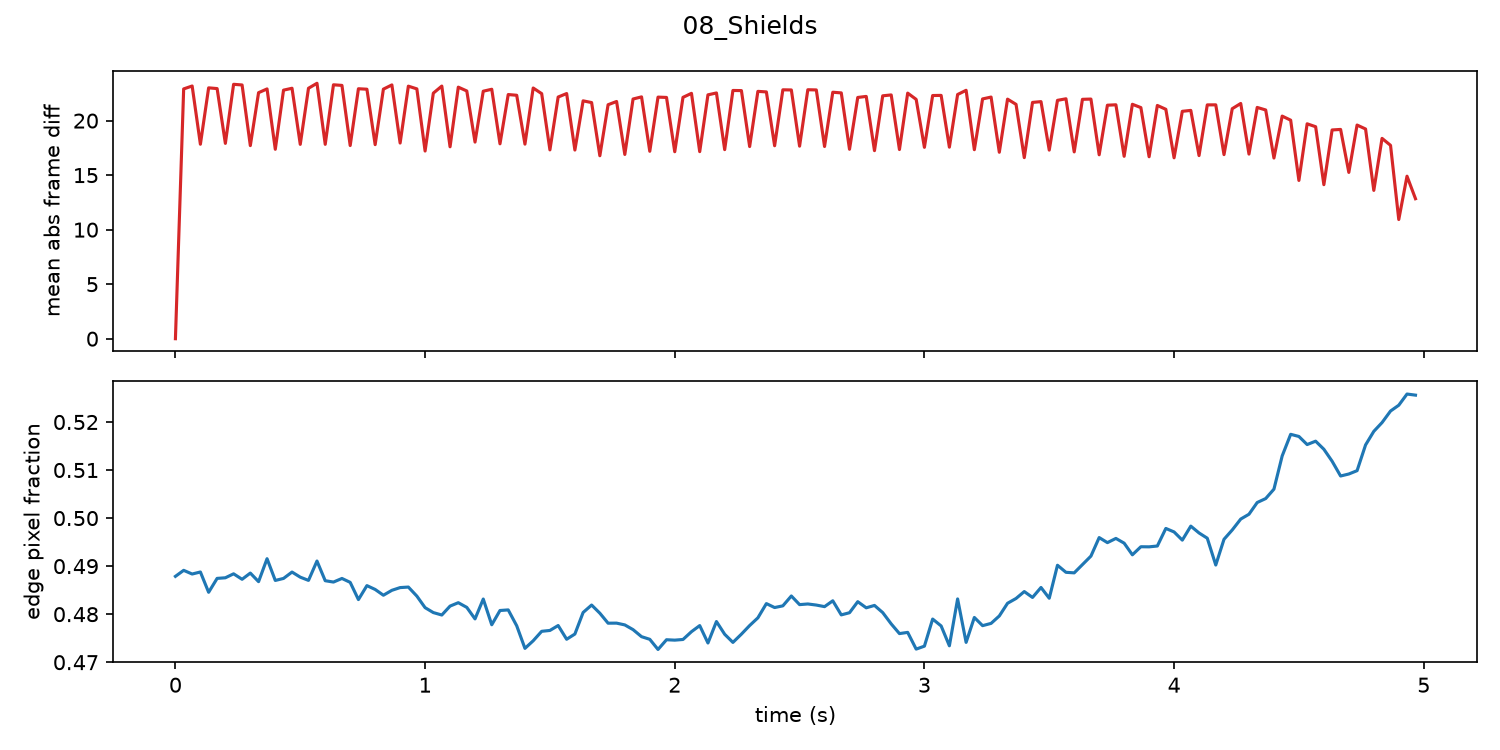

Source data for this figure (header and first rows):
frame, t, frame_diff, edge_fraction
0, 0.0, 0.0, 0.4879
1, 0.033, 22.91, 0.4891
2, 0.067, 23.17, 0.4884
3, 0.1, 17.83, 0.4888
4, 0.133, 23, 0.4846
5, 0.167, 22.94, 0.4874
6, 0.2, 17.91, 0.4876
7, 0.233, 23.33, 0.4884
8, 0.267, 23.27, 0.4873
9, 0.3, 17.71, 0.4886
10, 0.333, 22.56, 0.4868
11, 0.367, 22.91, 0.4915
12, 0.4, 17.37, 0.487
13, 0.433, 22.79, 0.4874
14, 0.467, 22.97, 0.4888
15, 0.5, 17.82, 0.4877
16, 0.533, 22.97, 0.487
17, 0.567, 23.42, 0.4911
18, 0.6, 17.82, 0.487
19, 0.633, 23.28, 0.4867
20, 0.667, 23.23, 0.4874
21, 0.7, 17.71, 0.4866
22, 0.733, 22.92, 0.483
23, 0.767, 22.88, 0.4859
24, 0.8, 17.8, 0.4851
25, 0.833, 22.89, 0.4839
26, 0.867, 23.27, 0.485
27, 0.9, 17.94, 0.4855
28, 0.933, 23.16, 0.4856
29, 0.967, 22.91, 0.4838
30, 1.0, 17.21, 0.4814
31, 1.033, 22.52, 0.4803
32, 1.067, 23.17, 0.4798
33, 1.1, 17.6, 0.4817
34, 1.133, 23.07, 0.4824
35, 1.167, 22.72, 0.4814
36, 1.2, 18.03, 0.479
37, 1.233, 22.7, 0.4831
38, 1.267, 22.87, 0.4778
39, 1.3, 17.87, 0.4808
40, 1.333, 22.39, 0.4809
41, 1.367, 22.32, 0.4776
42, 1.4, 17.84, 0.4729
43, 1.433, 22.99, 0.4745
44, 1.467, 22.47, 0.4764
45, 1.5, 17.32, 0.4766
46, 1.533, 22.16, 0.4776
47, 1.567, 22.48, 0.4748
48, 1.6, 17.3, 0.4759
49, 1.633, 21.81, 0.4804
50, 1.667, 21.66, 0.4819
51, 1.7, 16.78, 0.4802
52, 1.733, 21.46, 0.4781
53, 1.767, 21.75, 0.4781
54, 1.8, 16.9, 0.4778
55, 1.833, 21.98, 0.4768
56, 1.867, 22.18, 0.4753
57, 1.9, 17.19, 0.4748
58, 1.933, 22.15, 0.4727
59, 1.967, 22.13, 0.4747
... 90 more rows
